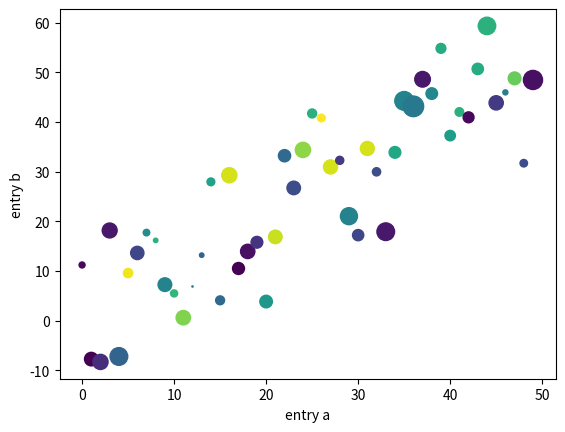

Source code (Python):
import numpy as np
import matplotlib.pyplot as plt

data = {'a': np.arange(50), # dung lay array tu 0 den 49, buoc nhay la 1
        'c': np.random.randint(0, 50, 50), # tao 50 so nguyen ngau nhien, tu 0 den 49
        'd': np.random.randn(50)} # tao ra 50 so thuc ngau nhien

print (data['a'])
print (data['c'])
print (data['d'])

data['b'] = data['a'] + 10 * np.random.randn(50) # lay ra phan tu array a roi cong voi so ngau nhien
# tu 0 den 49, nhan voi 10


data['d'] = np.abs(data['d']) * 100

plt.scatter('a', 'b', c='c', s='d', data=data)
plt.xlabel('entry a')
plt.ylabel('entry b')
plt.show()